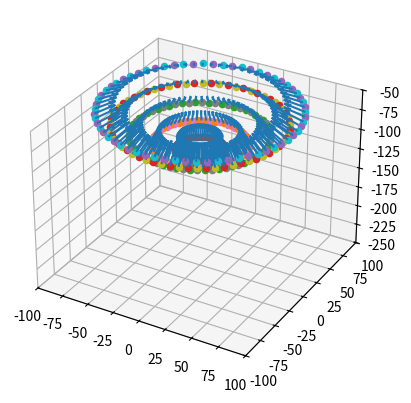
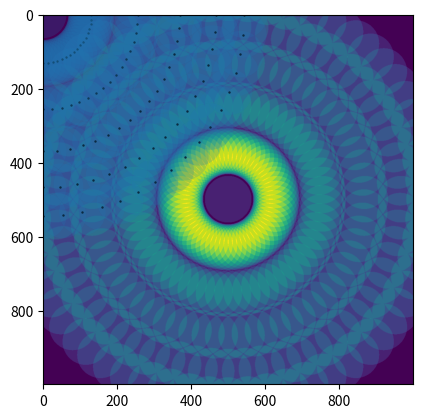

Here is the Python script that generated these plots, in order:
import numpy as np
import matplotlib.pyplot as plt

def calculate_positions(z0, R, tita_max, fi0, n_leds, m, n): # units in mm
    fim = m * fi0
    titan = np.pi - tita_max* n/n_leds
    x = R * np.cos(m*fi0) * np.sin(titan)
    y = R * np.sin(m*fi0) * np.sin(titan)
    z = -z0 + R*np.cos(titan)
    return (x, y, z)

def calculate_k_vector(z0, R, tita_max, fi0, n_leds, wavelength,m ,n):
    x, y, z = calculate_positions(z0, R, tita_max, fi0, n_leds, m, n)
    k_0 = 2*np.pi/wavelength
    module = np.linalg.norm(np.array([x,y,z]))
    kx = -x/module
    ky = -y/module
    kz = -z/module
    k_vector = np.array([kx,ky,kz])*k_0
    return k_vector

def calculate_k_vectors(z0, R, tita_max, fi0, n_leds, n_steps, wavelength):
    k_vectors = []
    max_steps = int(2*np.pi/fi0)

    k_vectors.append(calculate_k_vector(z0, R, tita_max, fi0, n_leds, wavelength, 0 , 0))

    for m in range(0, max_steps, n_steps):
        for n in range(1, n_leds + 1):
            k_vector = calculate_k_vector(z0, R, tita_max, fi0, n_leds, wavelength,m ,n)
            k_vectors.append(k_vector)
    return k_vectors

def graph_support(k_vectors, NA):
    fig, ax = plt.subplots(1)
    radio = NA * np.linalg.norm(k_vectors[0])
    for k_vector in k_vectors:
        kx, ky, kz = k_vector
        ax.scatter(kx, ky, s=0.5, color="black")
        circle = plt.Circle((kx, ky), radio, alpha=0.2, linewidth=0.2)
        ax.set_aspect(1)
        ax.add_artist(circle)
    plt.show()

def create_circular_mask(h, w, center=None, radius=None):

    if center is None: # use the middle of the image
        center = (int(w/2), int(h/2))
    if radius is None: # use the smallest distance between the center and image walls
        radius = min(center[0], center[1], w-center[0], h-center[1])

    Y, X = np.ogrid[:h, :w]
    dist_from_center = np.sqrt((X - center[0] - int(w/2))**2 + (Y-center[1] - int(h/2))**2)

    mask = dist_from_center <= radius
    return mask

def overlap(k_vectors, NA, pix_per_radius=100, shape=(1000,1000)):
    radius = NA * np.linalg.norm(k_vectors[0])
    px_size = radius/pix_per_radius
    img = np.zeros(shape=shape)
    shapex, shapey = shape
    for k_vector in k_vectors:
        kx, ky, kz = k_vector
        msk = create_circular_mask(shapex, shapey, center=(kx, ky), radius=radius)
        img[msk] = img[msk] + 1
    plt.imshow(img)
    plt.show()

def graph_led_positions(k_vectors, z0, R, tita_max, fi0, n_leds, n_steps, vector_length = 20):
    fig = plt.figure()
    ax = fig.add_subplot(projection='3d')
    max_steps = int(2*np.pi/fi0)
    i = 0
    k0 = np.linalg.norm(k_vectors[0])
    for m in range(0, max_steps, n_steps):
        for n in range(1, n_leds + 1):
            x, y, z = calculate_positions(z0, R, tita_max, fi0, n_leds, m, n)
            ax.scatter(x, y, z)
            kx, ky, kz = vector_length* k_vectors[i+1]/k0
            ax.quiver(x,y,z,kx,ky,kz)
            i = i+1

    ax.set_xlim([-100, 100])
    ax.set_ylim([-100, 100])
    ax.set_zlim([-250, -50])
    plt.show()
        
z0 = 0
R = 100
tita_max = np.pi/3
fi0 = 2*np.pi/64
n_leds = 5  
wavelength = 0.01
NA = 0.1
n_steps = 1


k_vectors = calculate_k_vectors(z0, R, tita_max, fi0, n_leds, n_steps, wavelength)
graph_led_positions(k_vectors, z0, R, tita_max, fi0, n_leds, n_steps)

graph_support(k_vectors, NA)

#erres = np.arange()
n_samples = 1000
overlap(k_vectors, NA, shape=(1000,1000))


